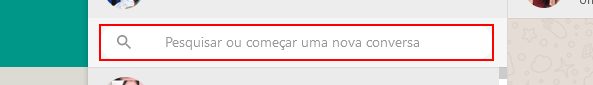
Task: Comece com um projeto vazio para criar uma nova automação de tarefa.
Workflow: Whatsapp

Step 1: type "[NomeResidencial + "[k(enter)]"]" into the label

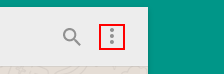
Step 2: click on the element

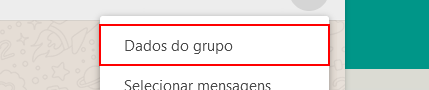
Step 3: click on the element

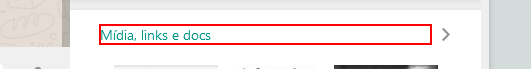
Step 4: click on the element 'Mídia, links e docs'

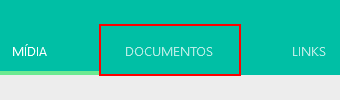
Step 5: click on the button 'Documentos'

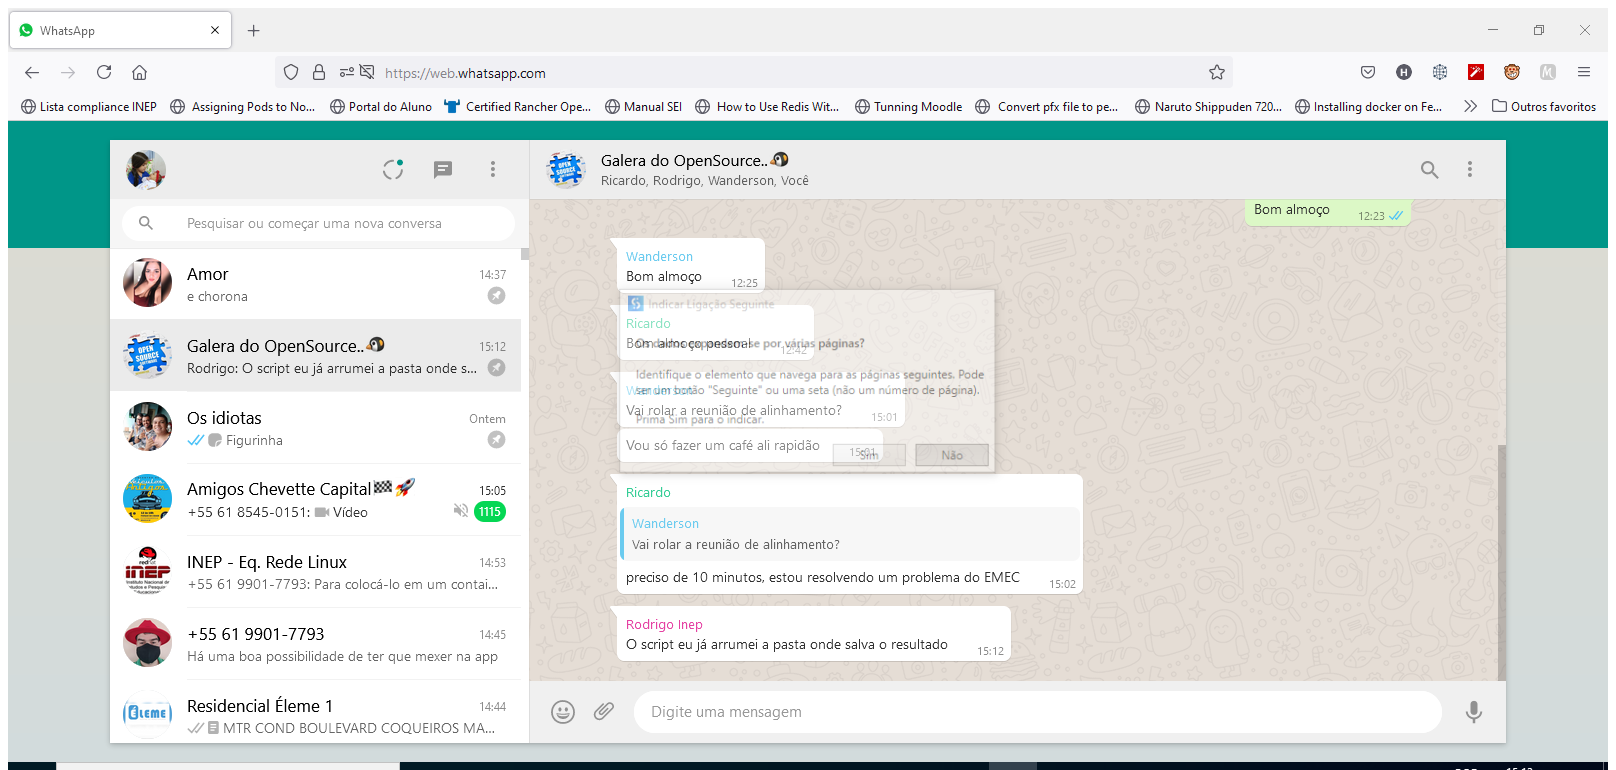
Step 6: Attach Browser 'WhatsApp Page' in window '*WhatsApp' (firefox.exe)

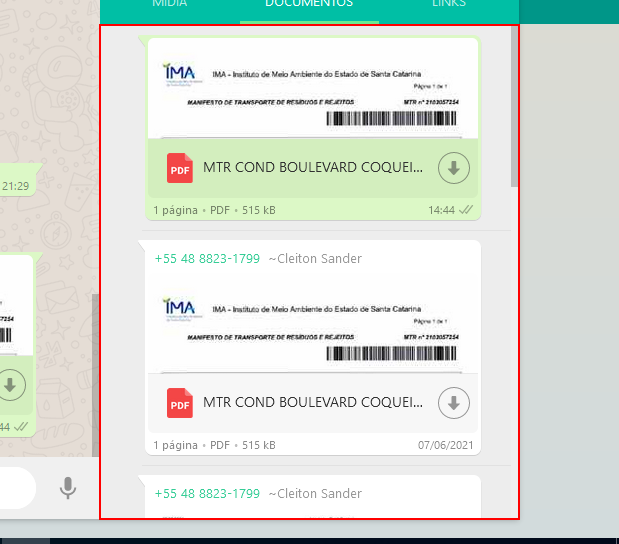
Step 7: get-text from the element

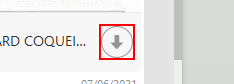
Step 8: click on the element '{0}' in window '*WhatsApp' (firefox.exe)

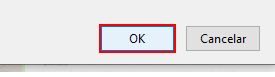
Step 9: click on the push button (firefox.exe)

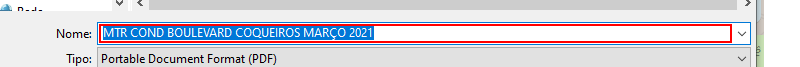
Step 10: type "[PathPDFs + "\Downloads\" + linhas("arquivo").ToString + "[k(enter)]"]" in window 'Salvar arquivo como' (firefox.exe)